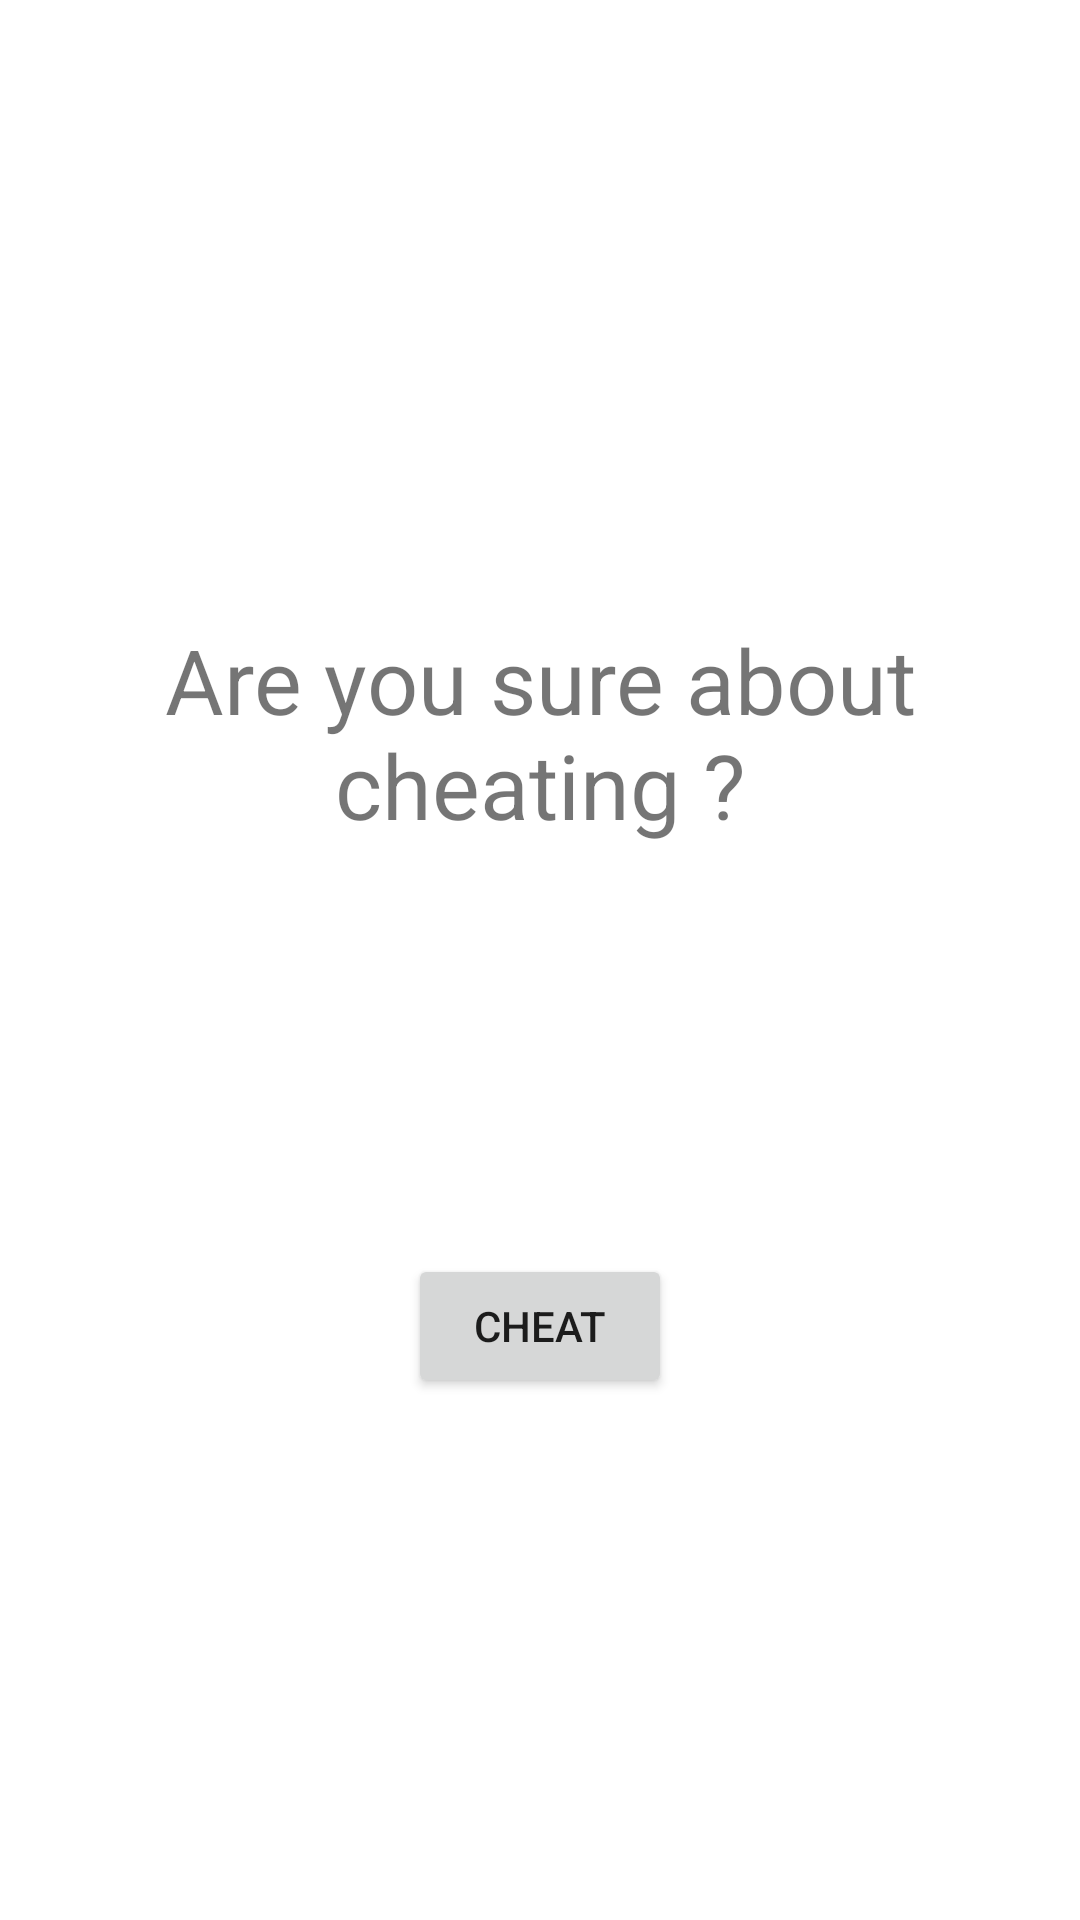

Write the Android layout XML for this screen, with the resource values it uses.
<!-- AndroidManifest.xml: application theme Theme.Maktab_hw9_2 -->
<!-- res/layout/activity_cheat.xml -->
<?xml version="1.0" encoding="utf-8"?>
<androidx.constraintlayout.widget.ConstraintLayout xmlns:android="http://schemas.android.com/apk/res/android"
    xmlns:app="http://schemas.android.com/apk/res-auto"
    xmlns:tools="http://schemas.android.com/tools"
    android:layout_width="match_parent"
    android:layout_height="match_parent"
    tools:context=".CheatActivity">

    <Button
        android:id="@+id/btnCheated"
        android:layout_width="wrap_content"
        android:layout_height="wrap_content"
        android:text="@string/cheat"
        app:layout_constraintBottom_toBottomOf="parent"
        app:layout_constraintEnd_toEndOf="parent"
        app:layout_constraintHorizontal_bias="0.5"
        app:layout_constraintStart_toStartOf="parent"
        app:layout_constraintTop_toBottomOf="@+id/tvAnswer" />

    <TextView
        android:id="@+id/textView2"
        android:textAlignment="center"
        android:layout_width="wrap_content"
        android:layout_height="wrap_content"
        android:text="@string/sureCheat"
        android:textSize="30sp"
        android:layout_margin="32dp"
        app:layout_constraintBottom_toTopOf="@+id/tvAnswer"
        app:layout_constraintEnd_toEndOf="parent"
        app:layout_constraintHorizontal_bias="0.5"
        app:layout_constraintStart_toStartOf="parent"
        app:layout_constraintTop_toTopOf="parent"
        app:layout_constraintVertical_chainStyle="packed" />

    <TextView
        android:id="@+id/tvAnswer"
        android:textAlignment="center"
        android:layout_margin="32dp"
        android:layout_width="wrap_content"
        android:layout_height="wrap_content"
        android:textSize="30sp"
        tools:text="TextView"
        app:layout_constraintBottom_toTopOf="@+id/btnCheated"
        app:layout_constraintEnd_toEndOf="parent"
        app:layout_constraintHorizontal_bias="0.5"
        app:layout_constraintStart_toStartOf="parent"
        app:layout_constraintTop_toBottomOf="@+id/textView2" />
</androidx.constraintlayout.widget.ConstraintLayout>
<!-- resources referenced by this layout -->
<resources>
  <string name="cheat">Cheat</string>
  <string name="sureCheat">Are you sure about cheating ?</string>
  <style name="Theme.Maktab_hw9_2" parent="Theme.MaterialComponents.DayNight.DarkActionBar">
          
          <item name="colorPrimary">@color/purple_500</item>
          <item name="colorPrimaryVariant">@color/purple_700</item>
          <item name="colorOnPrimary">@color/white</item>
          
          <item name="colorSecondary">@color/teal_200</item>
          <item name="colorSecondaryVariant">@color/teal_700</item>
          <item name="colorOnSecondary">@color/black</item>
          
          <item name="android:statusBarColor" tools:targetApi="l">?attr/colorPrimaryVariant</item>
          
      </style>
  <!-- not gathered from this repository: default colours our renderer supplied (Android Studio template values) -->
  <color name="purple_500">#FF6200EE</color>
  <color name="purple_700">#FF3700B3</color>
  <color name="teal_200">#FF03DAC5</color>
  <color name="teal_700">#FF018786</color>
  <color name="black">#FF000000</color>
  <color name="white">#FFFFFFFF</color>
</resources>
